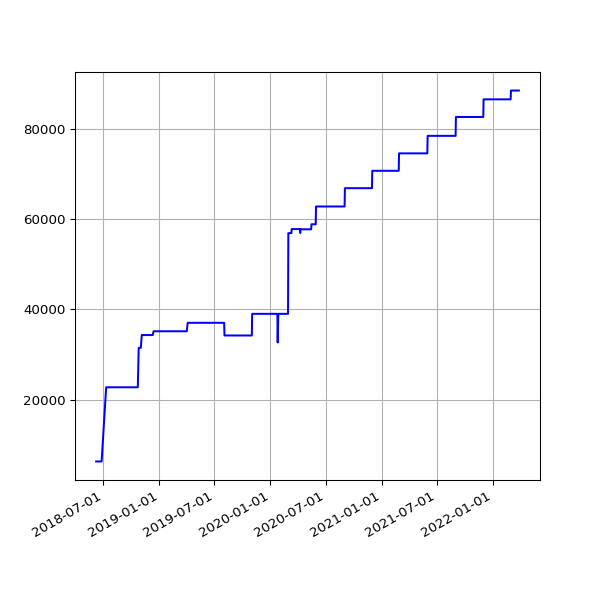

The data file committed next to this chart (first rows):
date, value
2018-06-07 06:06:31 +0100, 6339
2018-06-25 05:53:05 +0100, 6339
2018-07-10 06:31:48 +0100, 22764
2018-07-16 06:27:33 +0100, 22764
2018-07-22 06:28:04 +0100, 22764
2018-07-25 06:33:35 +0100, 22764
2018-07-28 06:42:39 +0100, 22764
2018-08-01 06:05:11 +0100, 22764
2018-08-04 05:47:50 +0100, 22764
2018-08-07 06:16:22 +0100, 22764
2018-08-10 06:44:44 +0100, 22764
2018-08-13 06:18:24 +0100, 22764
2018-08-16 06:36:33 +0100, 22764
2018-08-19 06:01:25 +0100, 22764
2018-08-22 06:51:37 +0100, 22764
2018-08-25 06:24:08 +0100, 22764
2018-08-28 06:26:32 +0100, 22764
2018-09-01 05:58:49 +0100, 22764
2018-09-04 05:55:32 +0100, 22764
2018-09-07 05:52:57 +0100, 22764
2018-09-10 06:01:53 +0100, 22764
2018-09-13 05:45:39 +0100, 22764
2018-09-16 05:46:46 +0100, 22764
2018-09-19 06:33:00 +0100, 22764
2018-09-22 05:54:16 +0100, 22764
2018-09-25 05:59:08 +0100, 22764
2018-10-04 06:11:36 +0100, 22764
2018-10-07 06:27:15 +0100, 22764
2018-10-10 06:46:32 +0100, 22764
2018-10-13 05:53:53 +0100, 22764
2018-10-16 06:26:10 +0100, 22764
2018-10-19 07:06:25 +0100, 22764
2018-10-22 07:10:20 +0100, 22764
2018-10-25 06:00:59 +0100, 31501
2018-10-28 05:13:53 +0000, 31501
2018-11-01 06:49:27 +0000, 31501
2018-11-04 06:12:54 +0000, 34330
2018-11-07 06:03:06 +0000, 34330
2018-11-10 06:10:02 +0000, 34330
2018-11-13 06:13:10 +0000, 34330
2018-11-16 06:06:18 +0000, 34330
2018-11-19 06:13:27 +0000, 34330
2018-11-22 06:43:41 +0000, 34330
2018-11-25 06:14:56 +0000, 34330
2018-12-01 06:23:51 +0000, 34330
2018-12-04 07:04:53 +0000, 34330
2018-12-07 06:14:22 +0000, 34330
2018-12-10 06:27:57 +0000, 34330
2018-12-13 06:31:09 +0000, 35169
2018-12-16 06:21:57 +0000, 35169
2018-12-19 06:31:52 +0000, 35169
2018-12-22 06:31:39 +0000, 35169
2018-12-25 06:50:52 +0000, 35169
2018-12-28 07:09:18 +0000, 35169
2019-01-01 06:51:12 +0000, 35169
2019-01-04 07:45:52 +0000, 35169
2019-01-07 06:36:52 +0000, 35169
2019-01-10 07:00:20 +0000, 35169
2019-01-13 06:51:08 +0000, 35169
2019-01-16 06:18:52 +0000, 35169
... 994 more rows
